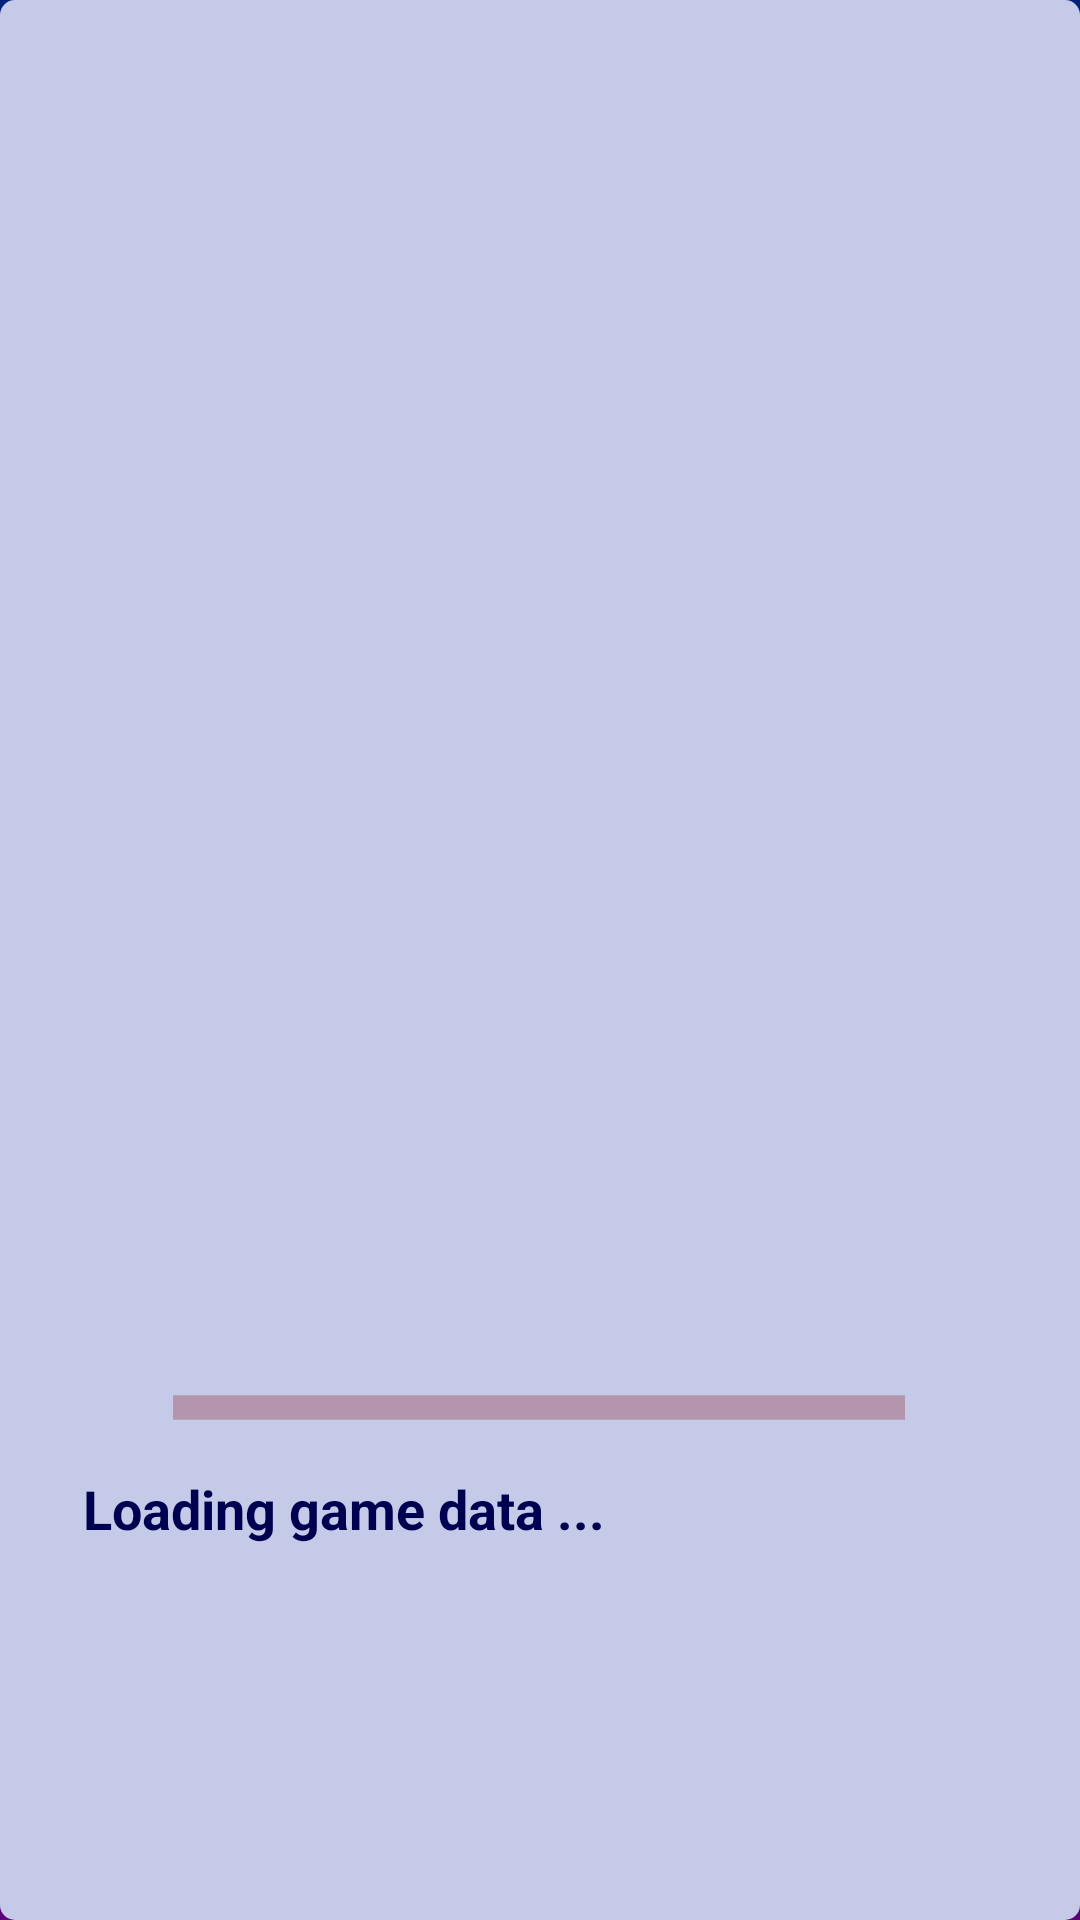

Reconstruct the res/layout file that produces this screen, plus the resources it refers to.
<!-- AndroidManifest.xml: application theme Theme.AppCompat.DayNight -->
<!-- res/layout/loading_screen_dialog.xml -->
<?xml version="1.0" encoding="utf-8"?>
<androidx.constraintlayout.widget.ConstraintLayout
    xmlns:android="http://schemas.android.com/apk/res/android"
    xmlns:app="http://schemas.android.com/apk/res-auto"
    android:id="@+id/dialoglayout"
    android:layout_width="match_parent"
    android:background="@drawable/custom_dialog_background"
    android:layout_height="match_parent"
    android:orientation="vertical" >

    <ImageView
        android:layout_width="330dp"
        android:layout_height="327dp"
        android:contentDescription="@string/loading_image"
        android:src="@drawable/bat_idle"
        app:layout_constraintBottom_toBottomOf="parent"
        app:layout_constraintEnd_toEndOf="parent"
        app:layout_constraintHorizontal_bias="0.495"
        app:layout_constraintStart_toStartOf="parent"
        app:layout_constraintTop_toTopOf="parent"
        app:layout_constraintVertical_bias="0.302" />


    <ProgressBar
        android:id="@+id/progressBar"
        style="?android:attr/progressBarStyleHorizontal"
        android:layout_width="244dp"
        android:layout_height="41dp"
        android:indeterminate="true"
        android:indeterminateTint="@color/dark_red_900"
        android:indeterminateTintMode="src_in"
        app:layout_constraintBottom_toBottomOf="parent"
        app:layout_constraintEnd_toEndOf="parent"
        app:layout_constraintHorizontal_bias="0.497"
        app:layout_constraintStart_toStartOf="parent"
        app:layout_constraintTop_toTopOf="parent"
        app:layout_constraintVertical_bias="0.749" />

    <TextView
        android:id="@+id/load_text"
        android:layout_width="305dp"
        android:layout_height="38dp"
        android:text="@string/loading"
        android:textColor="@color/dark_indigo_900"
        android:textSize="18sp"
        android:textStyle="bold"
        app:layout_constraintBottom_toBottomOf="parent"
        app:layout_constraintEnd_toEndOf="parent"
        app:layout_constraintStart_toStartOf="parent"
        app:layout_constraintTop_toTopOf="parent"
        app:layout_constraintVertical_bias="0.815" />


</androidx.constraintlayout.widget.ConstraintLayout>
<!-- resources referenced by this layout -->
<resources>
  <color name="dark_indigo_900">#000051</color>
  <color name="dark_red_900">#7f0000</color>
  <!-- drawable custom_dialog_background (drawable) -->
  <?xml version="1.0" encoding="utf-8"?>
  <shape xmlns:android="http://schemas.android.com/apk/res/android"
      android:shape="rectangle" >
  
      <solid android:color="@color/light_indigo_100" />
  
      <corners
          android:bottomLeftRadius="5dp"
          android:bottomRightRadius="5dp"
          android:topLeftRadius="5dp"
          android:topRightRadius="5dp" />
  
  </shape>
  <string name="loading">Loading game data ...</string>
  <string name="loading_image">loading bat image</string>
  <style name="Theme.AppCompat.DayNight" parent="Theme.AppCompat.Light">
          
          
          <item name="colorPrimary">@color/lightColorPrimary</item>
          
          <item name="colorPrimaryVariant">@color/lightColorPrimaryVariant</item>
          
          <item name="colorOnPrimary">@color/lightColorOnPrimary</item>
          
          <item name="android:textColorPrimary">@color/lightColorOnPrimary</item>
          
          <item name="android:statusBarColor" tools:targetApi="l">
              @color/lightColorPrimaryVariant</item>
          
          <item name="android:windowBackground">@drawable/gradient_background</item>
  
          
          <item name="android:itemBackground">@color/indigo_600</item>
  
          
          <item name="colorAccent">@color/light_purple_600</item>
          
          <item name="android:textColorSecondary">@color/light_blue_grey</item>
          
          <item name="android:textSize">16dp</item>
          
          <item name="android:editTextColor">@color/dark_indigo_900</item>
          
          <item name="colorBackgroundFloating">@color/light_indigo_100</item>
          
          <item name="dialogCornerRadius">20dp</item>
          
          <item name="colorControlHighlight">@color/purple_600</item>
          
          <item name="colorControlActivated">@color/light_purple_600</item>
          
          <item name="colorSwitchThumbNormal">@color/light_purple_600</item>
      </style>
  <color name="light_indigo_100">#c5cae9</color>
  <color name="lightColorPrimary">@color/dark_purple_600</color>
  <color name="lightColorPrimaryVariant">@color/purple_900</color>
  <color name="lightColorOnPrimary">@color/white</color>
  <!-- drawable gradient_background (drawable-v24) -->
  <?xml version="1.0" encoding="utf-8"?>
  <shape xmlns:android="http://schemas.android.com/apk/res/android">
      <gradient android:startColor="@color/dark_purple_600"
          android:endColor="@color/dark_indigo_600"
          android:angle="90.0"/>
  </shape>
  <color name="indigo_600">#3949ab</color>
  <color name="light_purple_600">#c158dc</color>
  <color name="light_blue_grey">#819ca9</color>
  <color name="purple_600">#8e24aa</color>
  <color name="dark_purple_600">#5c007a</color>
  <color name="purple_900">#4a148c</color>
  <color name="white">#FFFFFFFF</color>
  <color name="dark_indigo_600">#00227b</color>
</resources>
